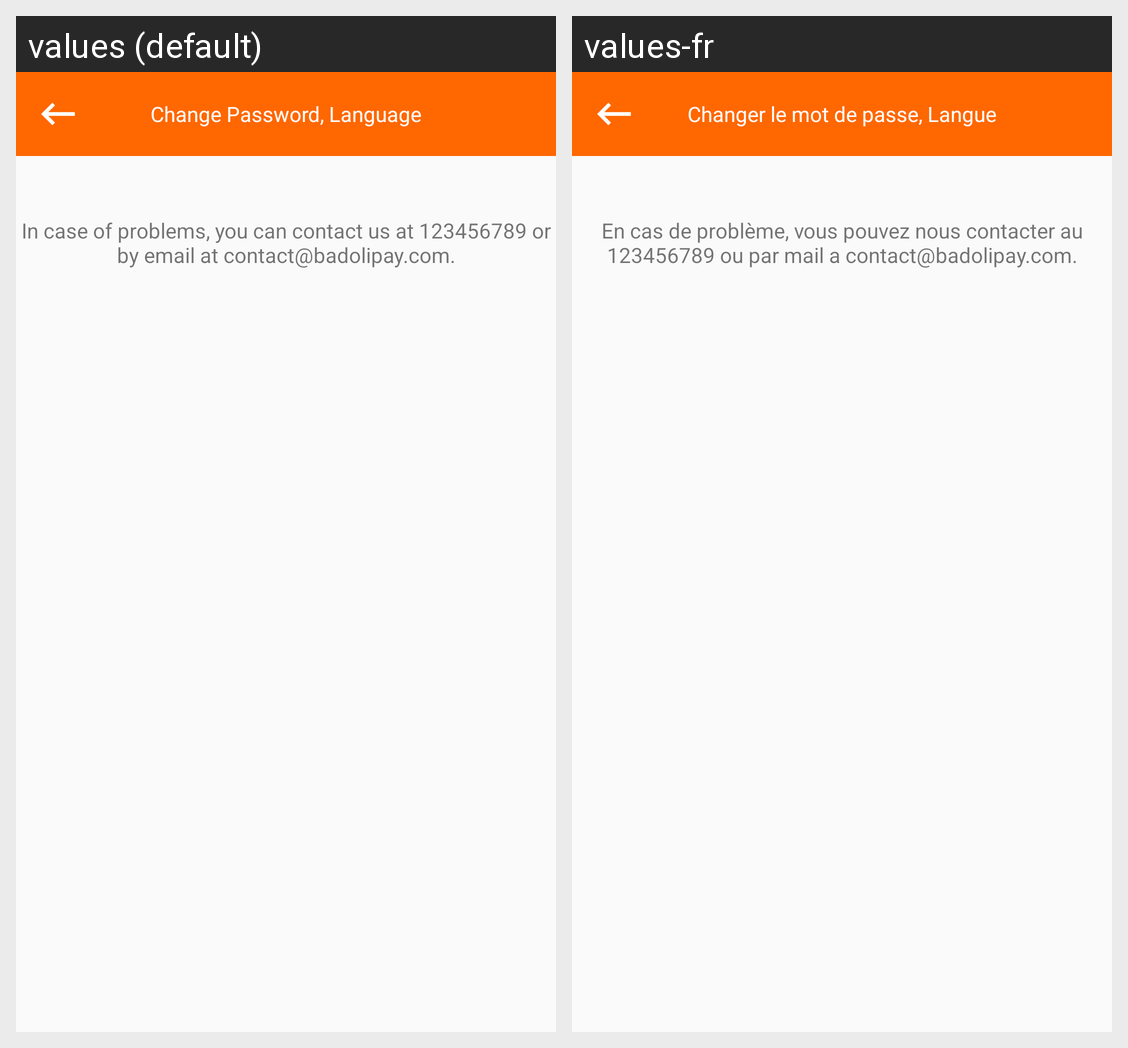

Translations of the strings shown on this Android screen, per locale in the grid:
Android screen res/layout/activity_change_password.xml rendered under 2 locales, left to right: values (default), values-fr. Device: Nexus 5 (rendered at 1080×1920; each locale shown at half size, 540×960, under a caption strip naming it); theme AppTheme.WithHead.
Strings drawn on this screen, with the default value and each locale's value (text and hints the layout hard-codes, and strings that could not be matched under every locale, appear in the picture but are not listed):

chng_pwd_or_language
  values: Change Password, Language
  values-fr: Changer le mot de passe, Langue

contact_us_number
  values: In case of problems, you can contact us at 123456789 or by email at contact@badolipay.com.
  values-fr: En cas de problème, vous pouvez nous contacter au 123456789 ou par mail a contact@badolipay.com.
